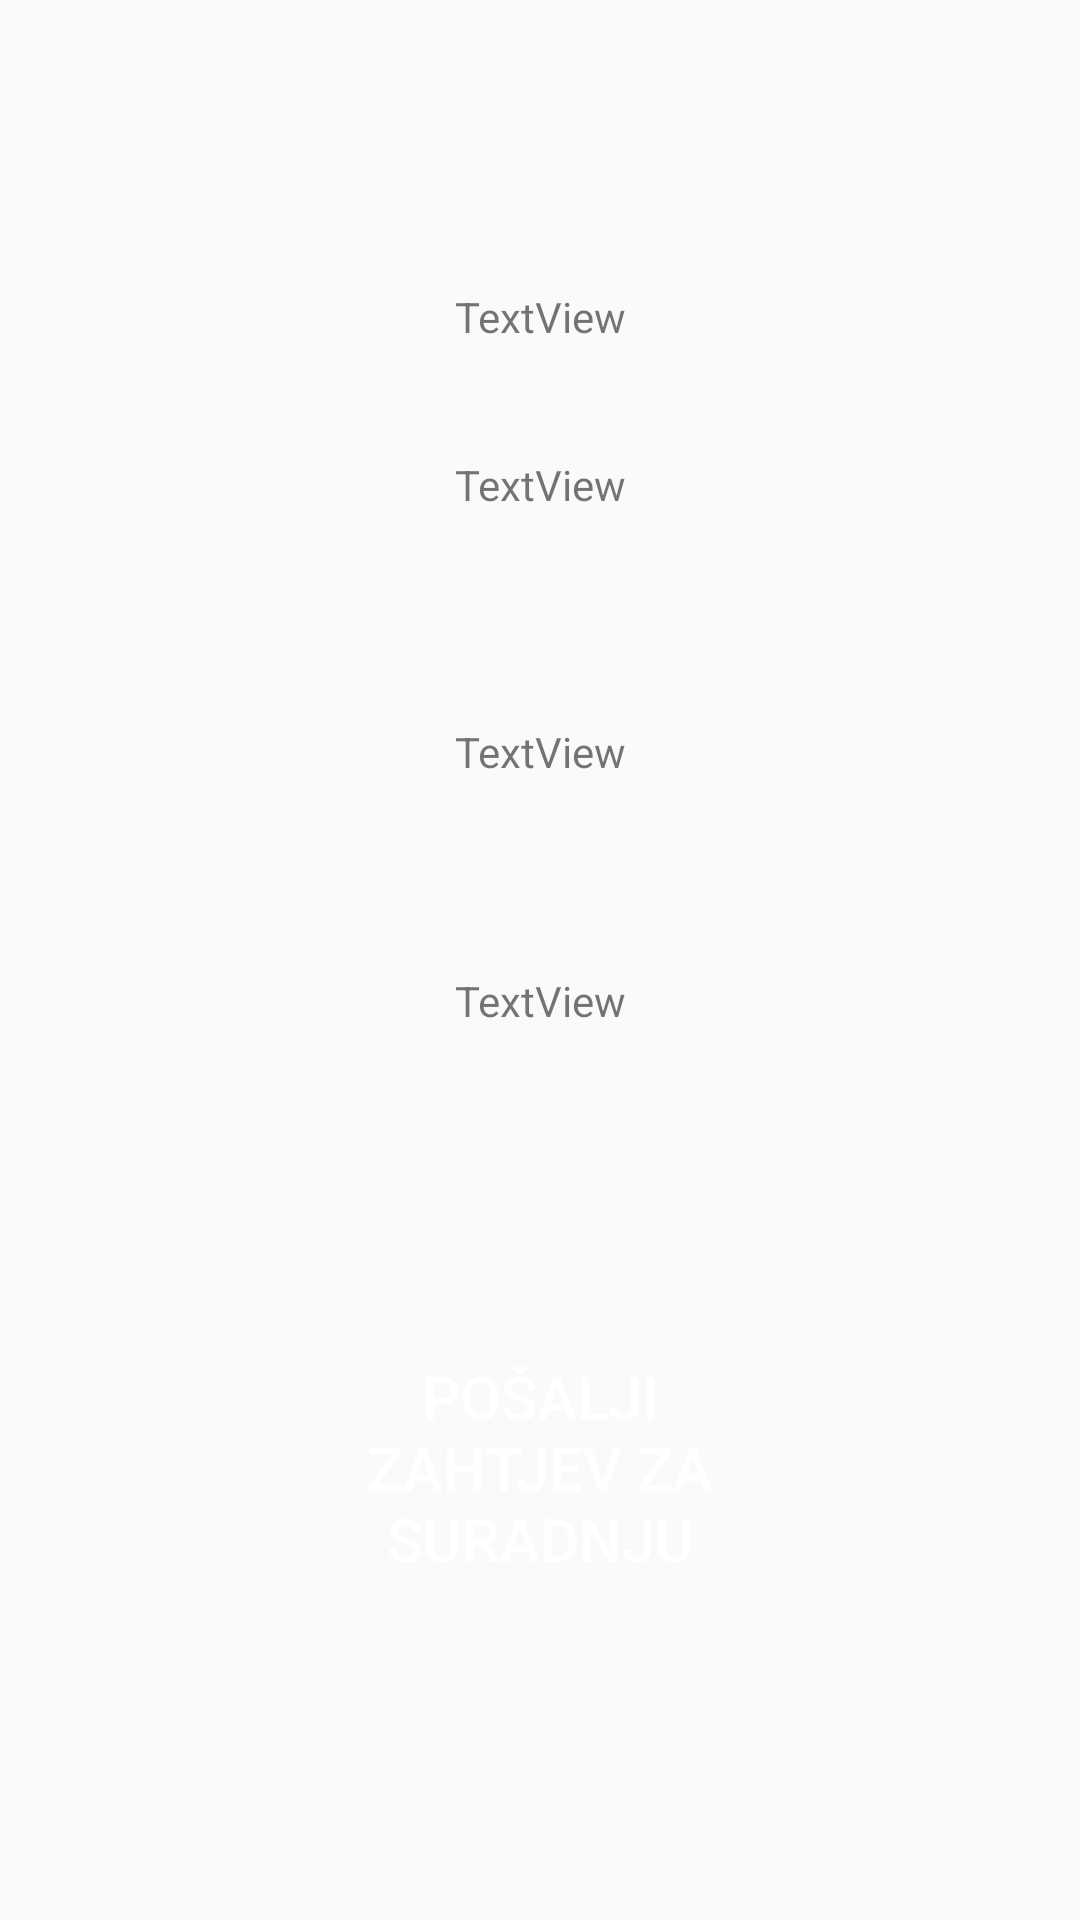

Layout XML and referenced resources for this Android screen:
<!-- AndroidManifest.xml: application theme AppTheme -->
<!-- res/layout/activity_trainer_profile.xml -->
<?xml version="1.0" encoding="utf-8"?>
<androidx.constraintlayout.widget.ConstraintLayout xmlns:android="http://schemas.android.com/apk/res/android"
    xmlns:app="http://schemas.android.com/apk/res-auto"
    xmlns:tools="http://schemas.android.com/tools"
    android:layout_width="match_parent"
    android:layout_height="match_parent"
    tools:context=".activity.TrainerProfileActivity">

    <ImageView
        android:id="@+id/imgTrainerProfile"
        android:layout_width="wrap_content"
        android:layout_height="wrap_content"
        app:layout_constraintEnd_toEndOf="parent"
        app:layout_constraintStart_toStartOf="parent"
        app:layout_constraintTop_toTopOf="parent"
        app:srcCompat="@drawable/ic_defaultprofile" />

    <Button
        android:id="@+id/btnSend"
        android:layout_width="match_parent"
        android:layout_height="wrap_content"
        android:layout_marginStart="100dp"
        android:layout_marginTop="452dp"
        android:layout_marginEnd="100dp"
        android:background="@drawable/rounded_button"
        android:backgroundTint="@color/buttonColorDark"
        android:text="Pošalji zahtjev za suradnju"
        android:textColor="@color/buttonTextColor"
        android:textSize="@dimen/buttonTextSize"
        app:layout_constraintEnd_toEndOf="parent"
        app:layout_constraintHorizontal_bias="1.0"
        app:layout_constraintStart_toStartOf="parent"
        app:layout_constraintTop_toBottomOf="@+id/imgTrainerProfile" />

    <TextView
        android:id="@+id/tvTrainerFullName"
        android:layout_width="wrap_content"
        android:layout_height="wrap_content"
        android:layout_marginTop="96dp"
        android:text="TextView"
        app:layout_constraintEnd_toEndOf="parent"
        app:layout_constraintStart_toStartOf="parent"
        app:layout_constraintTop_toBottomOf="@+id/imgTrainerProfile" />

    <TextView
        android:id="@+id/tvTrainerEmailProfile"
        android:layout_width="wrap_content"
        android:layout_height="wrap_content"
        android:layout_marginTop="37dp"
        android:text="TextView"
        app:layout_constraintEnd_toEndOf="parent"
        app:layout_constraintStart_toStartOf="parent"
        app:layout_constraintTop_toBottomOf="@+id/tvTrainerFullName" />

    <TextView
        android:id="@+id/tvDegreeURL"
        android:layout_width="wrap_content"
        android:layout_height="wrap_content"
        android:layout_marginTop="70dp"
        android:text="TextView"
        app:layout_constraintEnd_toEndOf="parent"
        app:layout_constraintStart_toStartOf="parent"
        app:layout_constraintTop_toBottomOf="@+id/tvTrainerEmailProfile" />

    <TextView
        android:id="@+id/tvCVURL"
        android:layout_width="wrap_content"
        android:layout_height="wrap_content"
        android:layout_marginTop="64dp"
        android:text="TextView"
        app:layout_constraintEnd_toEndOf="parent"
        app:layout_constraintHorizontal_bias="0.501"
        app:layout_constraintStart_toStartOf="parent"
        app:layout_constraintTop_toBottomOf="@+id/tvDegreeURL" />
</androidx.constraintlayout.widget.ConstraintLayout>
<!-- resources referenced by this layout -->
<resources>
  <color name="buttonColorDark">#011627</color>
  <color name="buttonTextColor">#FFFFFF</color>
  <dimen name="buttonTextSize">20sp</dimen>
  <style name="AppTheme" parent="Theme.AppCompat.Light.DarkActionBar">
          
          <item name="colorPrimary">@color/header_color</item>
          <item name="android:layoutDirection">ltr</item>
      </style>
  <color name="header_color">#011627</color>
</resources>
